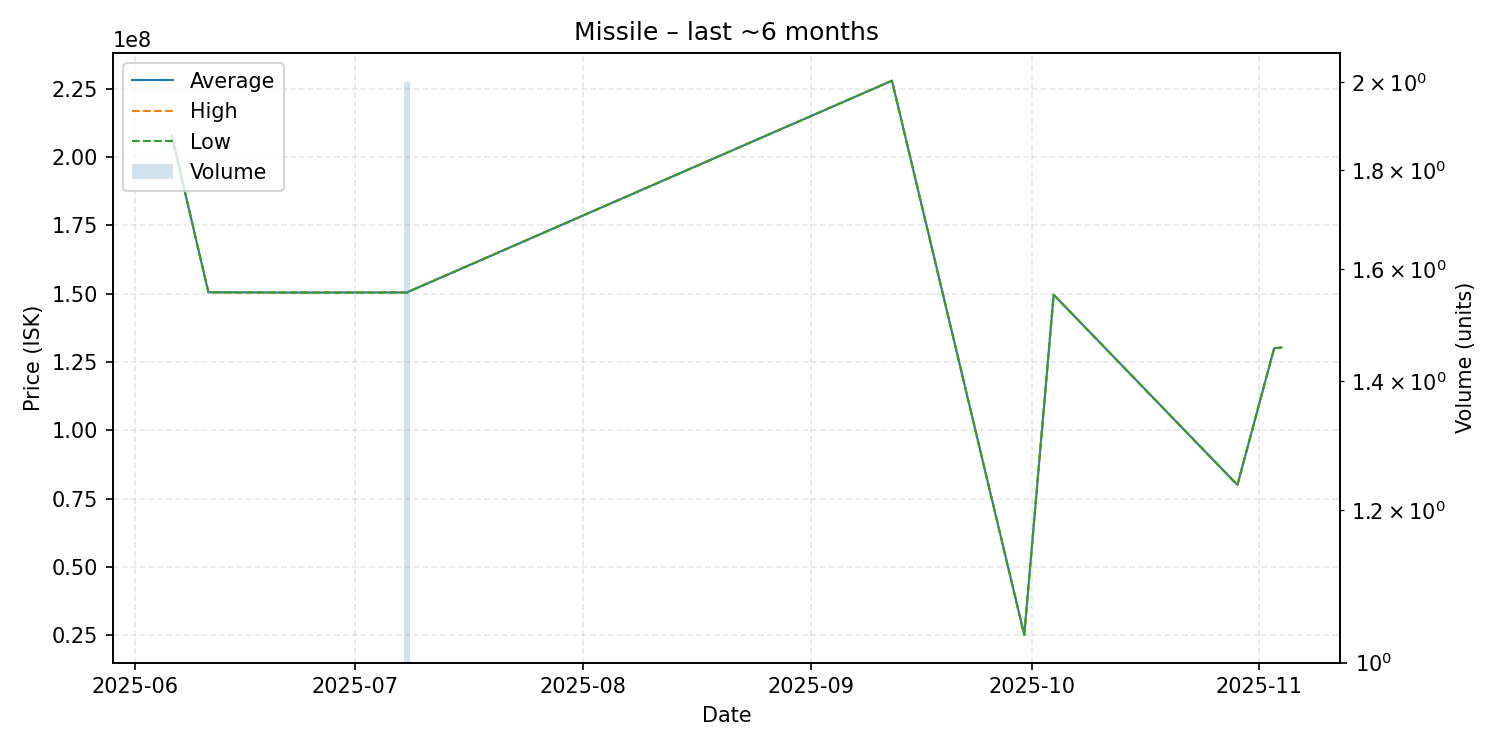

Values plotted in this chart, from the file beside it:
date, average, highest, lowest, order_count, volume
2025-06-06, 208000000, 208000000, 208000000, 1, 1
2025-06-11, 150500000, 150500000, 150500000, 1, 1
2025-06-23, 150400000, 150400000, 150400000, 1, 1
2025-07-08, 150450000, 150500000, 150400000, 2, 2
2025-09-12, 227900000, 227900000, 227900000, 1, 1
2025-09-30, 25150000, 25150000, 25150000, 1, 1
2025-10-04, 149600000, 149600000, 149600000, 1, 1
2025-10-29, 80000000, 80000000, 80000000, 1, 1
2025-11-03, 130000000, 130000000, 130000000, 1, 1
2025-11-04, 130300000, 130300000, 130300000, 1, 1
